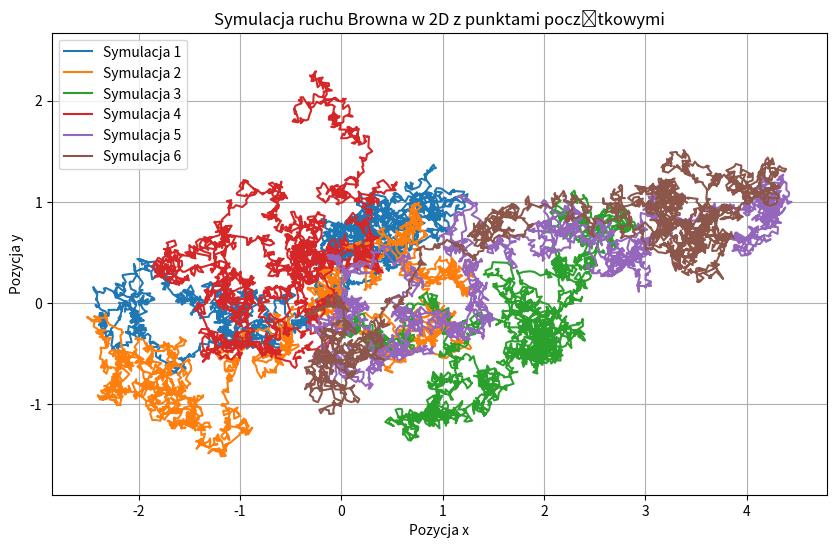

Recreate this plot in Python.
import numpy as np
import matplotlib.pyplot as plt

def brownian_motion_nd(times, n_simulations, dimensions):
    delta_t = np.diff(times)
    std_dev = np.sqrt(delta_t)
    increments = np.random.normal(0, std_dev[:, None, None], size=(len(delta_t), n_simulations, dimensions))
    increments = np.vstack([np.zeros((1, n_simulations, dimensions)), increments])
    return np.cumsum(increments, axis=0)

times = np.arange(0,3,0.001)
dimensions = 2
n_simulations = 6
bm_2d = brownian_motion_nd(times, n_simulations, dimensions)

plt.figure(figsize=(10, 6))
for i in range(n_simulations):
    plt.plot(bm_2d[:, i, 0], bm_2d[:, i, 1], label=f'Symulacja {i+1}')
    plt.scatter(bm_2d[0, i, 0], bm_2d[0, i, 1], c='red', marker='x')  # Punkt początkowy
plt.xlabel('Pozycja x')
plt.ylabel('Pozycja y')
plt.title('Symulacja ruchu Browna w 2D z punktami początkowymi')
plt.legend()
plt.grid(True)
plt.axis('equal')
plt.show()



